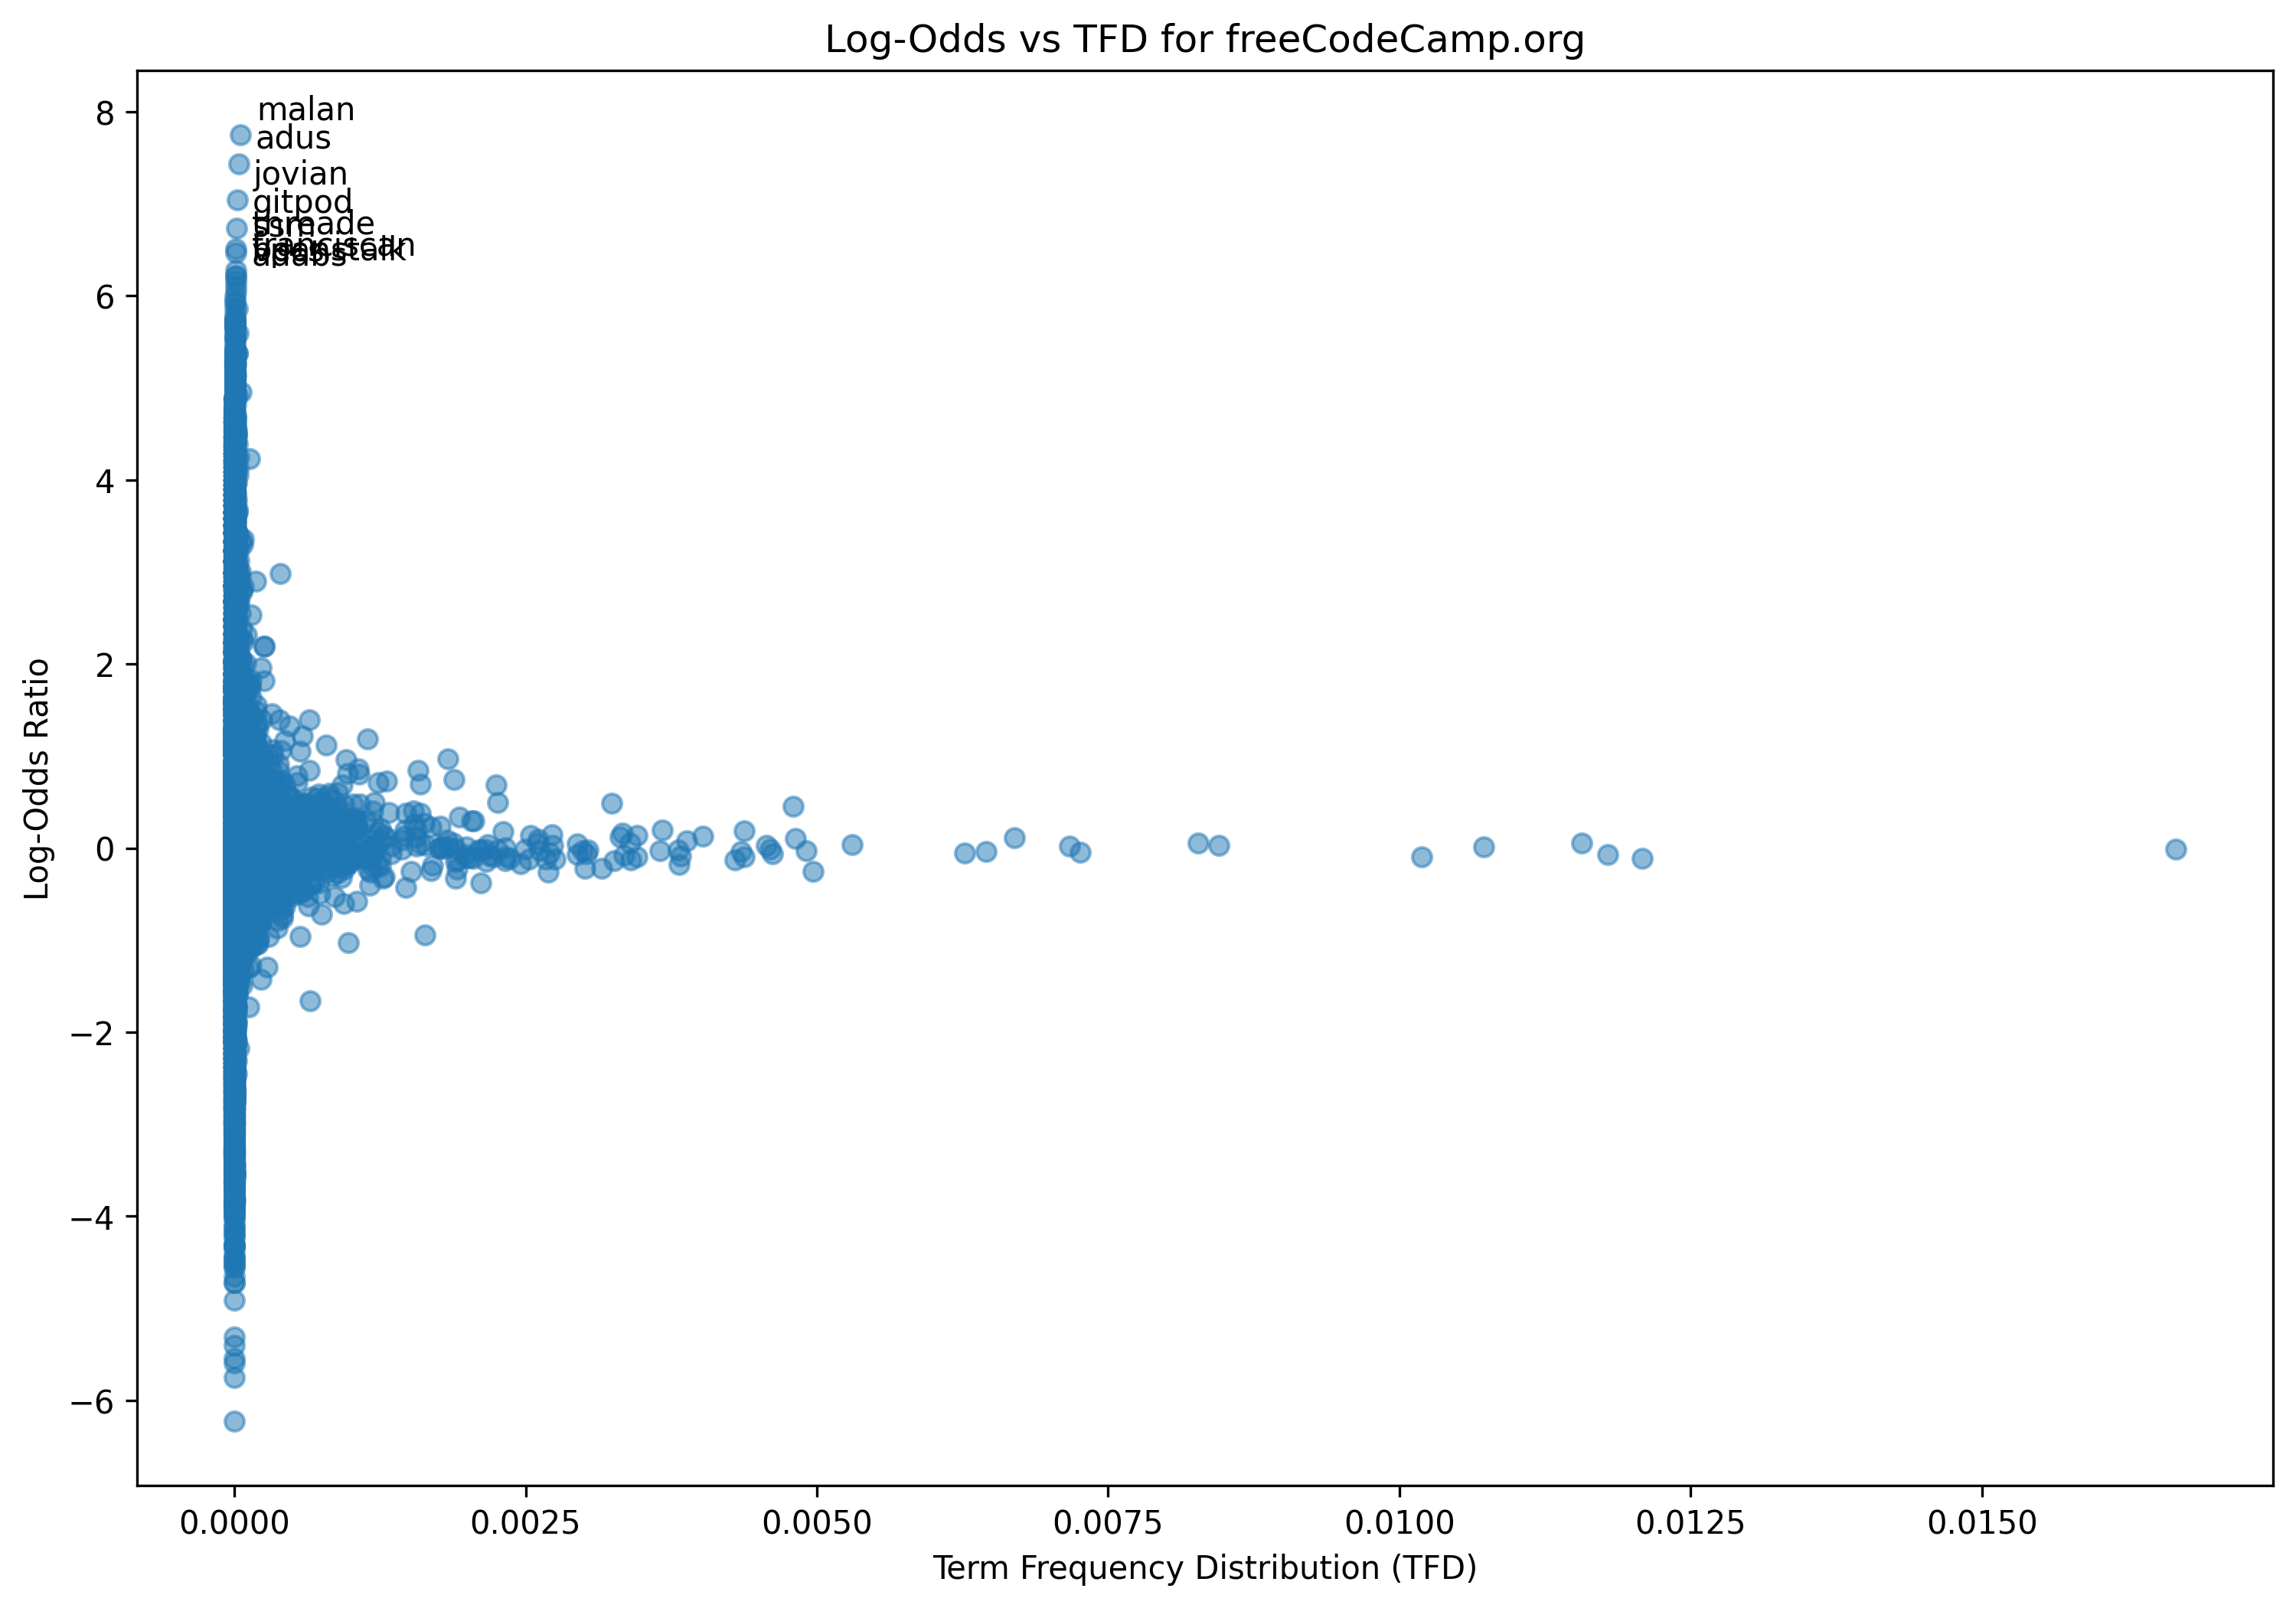

The table this chart was drawn from, first rows:
term, log_odds, tfd
linux, 0.2747, 0.0002022
course, 0.2949, 0.002035
teach, -0.6938, 0.0001136
basic, -0.1281, 0.000599
need, 0.01735, 0.007171
know, -0.03393, 0.006452
penetration, 2.09, 7.5297452055464104e-06
tester, -0.4026, 9.252653006815505e-06
created, 0.2931, 0.001132
hackersploit, 2.231, 1.9143420014101042e-07
one, -0.06677, 0.01179
popular, 0.2231, 0.000144
cyber, -0.5588, 8.486916206251463e-06
security, 1.071, 0.0003301
channel, -0.5611, 0.0003405
youtube, -0.9692, 0.0002033
hey, -0.09271, 0.00059
guy, -1.655, 0.0006479
back, 0.1933, 0.003671
another, -0.1325, 0.001915
video, -0.9438, 0.001637
welcome, -0.8231, 0.000226
essential, 0.1907, 3.726585762745003e-05
hacker, -0.04094, 1.8824363013866025e-05
first, -0.01398, 0.004601
let, -0.0157, 0.01667
explain, -0.1093, 0.0002703
series, -0.4981, 0.0002268
take, 0.136, 0.003457
look, 0.02855, 0.004569
covering, -0.1869, 5.9918904644136265e-05
various, -0.02976, 0.0001443
issue, 0.206, 0.0005015
beginner, -1.096, 8.352912266152755e-05
infosec, -0.15, 3.1905700023501736e-07
ethical, 0.9197, 8.933596006580487e-06
hacking, 0.4137, 1.320895980972972e-05
usually, 0.2012, 0.0003709
face, -0.5724, 0.0001463
dealing, 0.6947, 0.0001027
topic, -0.1161, 0.0002136
come, 0.293, 0.002058
surprise, -0.03169, 2.220636721635721e-05
important, -0.07652, 0.0007736
learn, -0.38, 0.000732
get, 0.05062, 0.008273
using, 0.1195, 0.003313
based, 0.2604, 0.0006631
offensive, 1.067, 1.8505306013631008e-06
distribution, 0.1258, 0.0001287
kali, 0.7841, 6.955442605123379e-06
parrot, -1.776, 1.5314736011280834e-06
o, 0.1876, 0.000105
imperative, 1.849, 1.2315600209071671e-05
understand, 0.2501, 0.0007712
use, 0.1139, 0.006698
system, -0.1994, 0.000878
advantage, 0.3858, 0.0001027
become, -0.3512, 0.0001967
efficient, 0.1928, 8.161478066011745e-05
... 78,080 more rows
